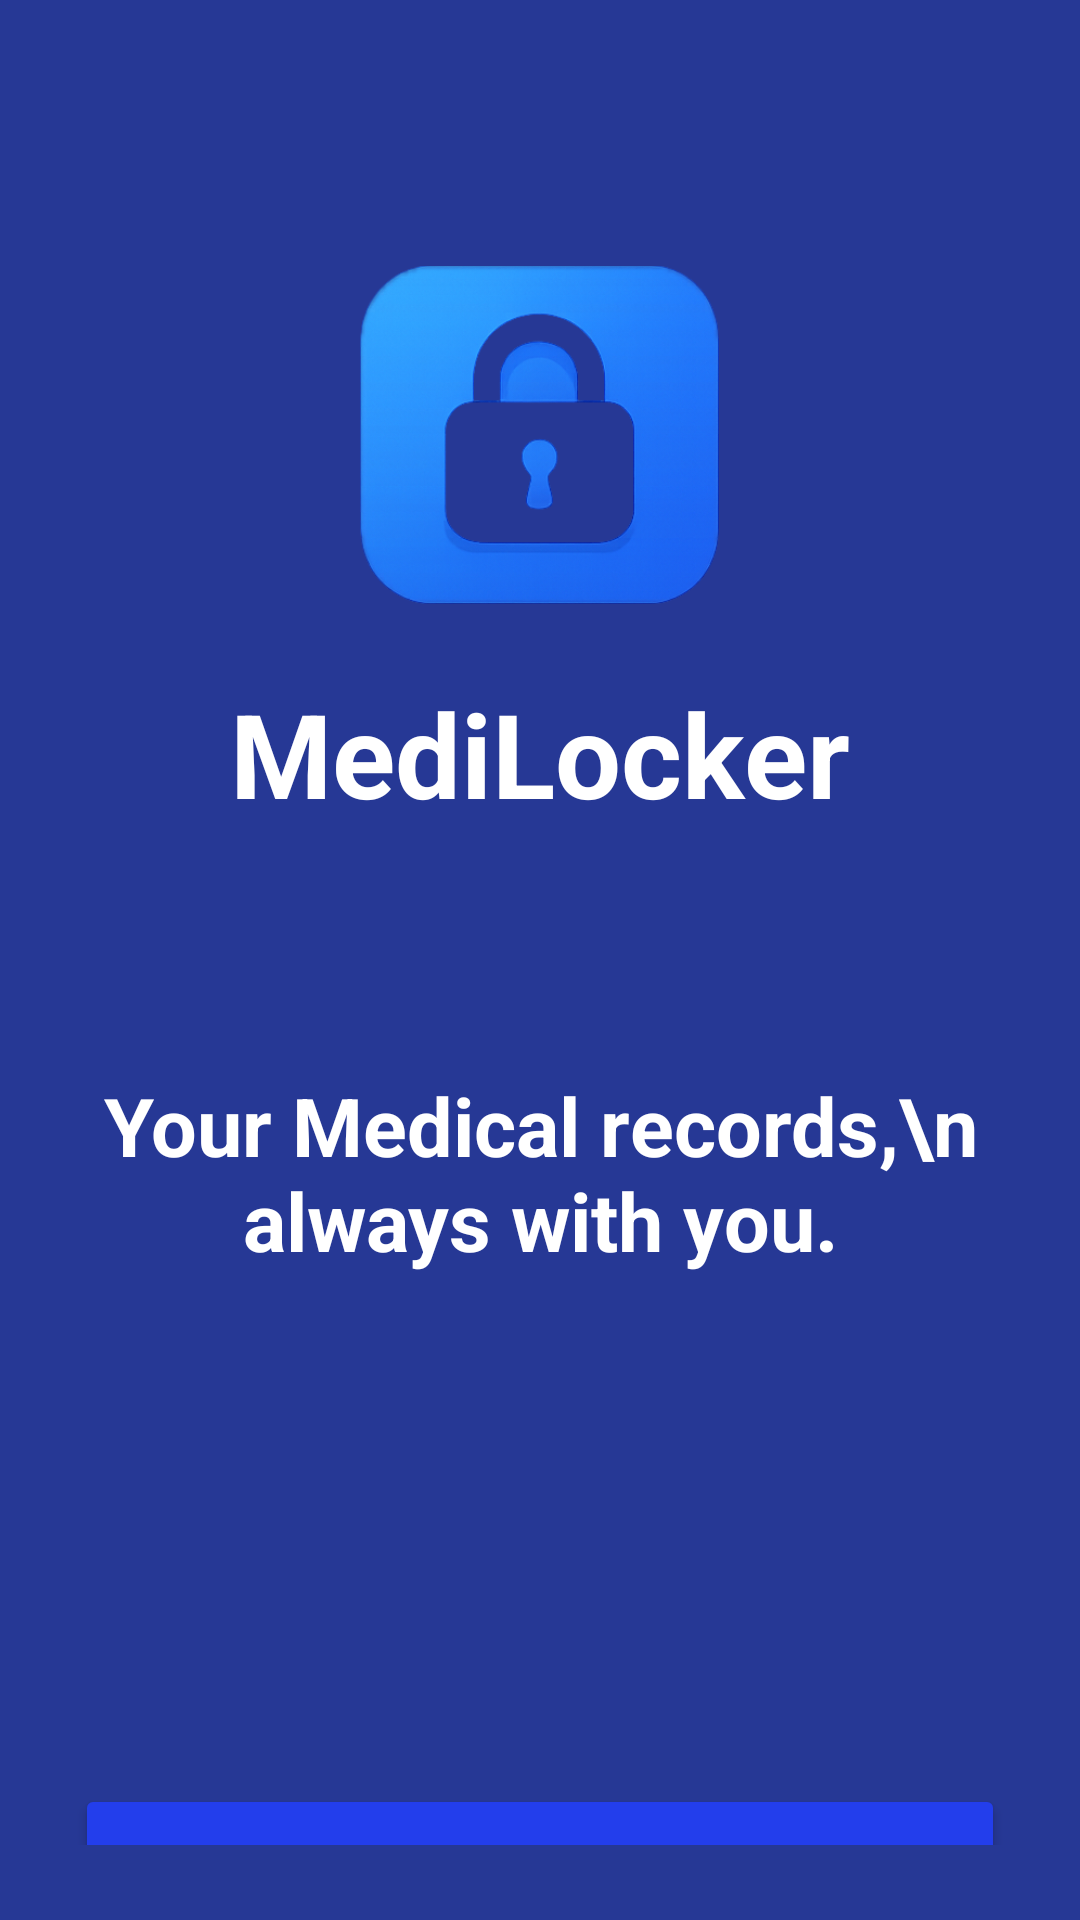

Layout XML and referenced resources for this Android screen:
<!-- AndroidManifest.xml: application theme Theme.Medilocker -->
<!-- res/layout/activity_main.xml -->
<?xml version="1.0" encoding="utf-8"?>
<LinearLayout xmlns:android="http://schemas.android.com/apk/res/android"
    xmlns:app="http://schemas.android.com/apk/res-auto"
    xmlns:tools="http://schemas.android.com/tools"
    android:layout_width="match_parent"
    android:layout_height="match_parent"
    tools:context=".MainActivity"
    android:orientation="vertical"
    android:background="@color/darkblue"
    android:padding="25dp"
    >

    <ImageView
        android:layout_width="120dp"
        android:layout_height="120dp"
        android:src="@drawable/img"
        android:layout_gravity="center_horizontal"
        android:layout_marginTop="60dp"/>

    <TextView
        android:layout_width="wrap_content"
        android:layout_height="wrap_content"
        android:text="MediLocker"
        android:textSize="39sp"
        android:textColor="@color/white"
        android:textStyle="bold"
        android:layout_gravity="center_horizontal"
        android:paddingTop="20dp"/>


    <TextView
        android:layout_width="wrap_content"
        android:layout_height="wrap_content"
        android:text="Your Medical records,\n always with you."
        android:textColor="@color/white"
        android:textStyle="bold"
        android:layout_gravity="center_horizontal"
        android:layout_marginTop="80dp"
        android:textSize="27sp"
        android:textAlignment="center"
        />


    <Button
        android:layout_width="match_parent"
        android:layout_height="60dp"
        android:text="Get Started"
        android:layout_marginTop="170dp"
        android:textColor="@color/white"
        android:backgroundTint="#233EEC"
        android:textStyle="bold"
        android:textSize="20sp"
        android:padding="12dp"
        android:id="@+id/btngetstarted"
        />



</LinearLayout>
<!-- resources referenced by this layout -->
<resources>
  <color name="darkblue">#263895</color>
  <color name="white">#FFFFFFFF</color>
  <!-- drawable img: png bitmap (drawable, 165743 bytes) -->
  <style name="Theme.Medilocker" parent="Base.Theme.Medilocker" />
  <style name="Base.Theme.Medilocker" parent="Theme.Material3.DayNight.NoActionBar">
          
          
      </style>
</resources>
